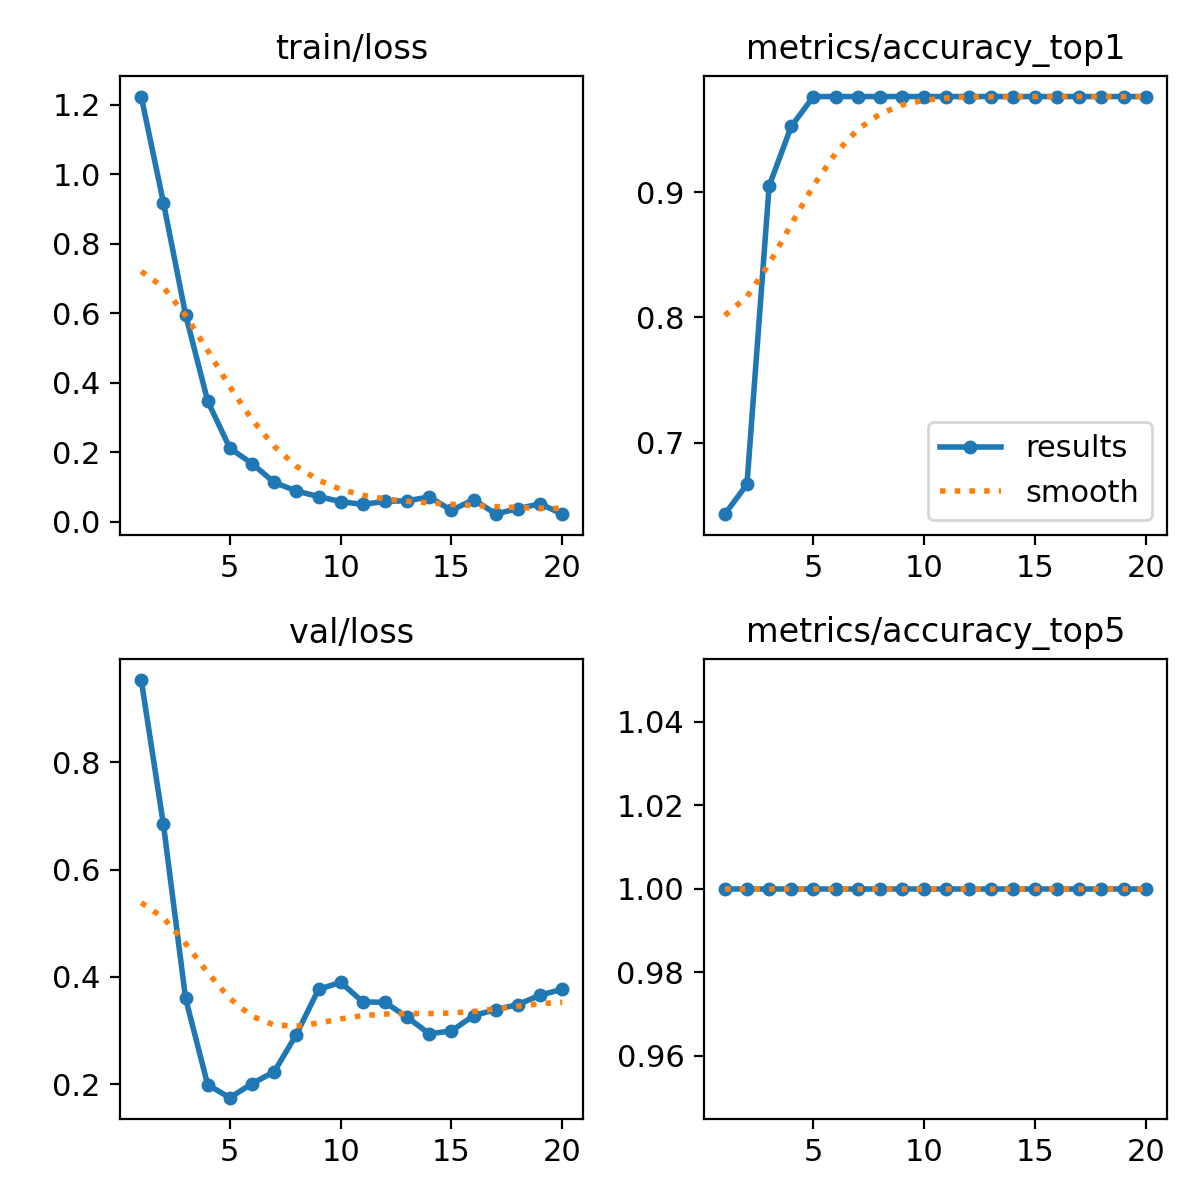

Values plotted in this chart, from the file beside it:
epoch, time, train/loss, metrics/accuracy_top1, metrics/accuracy_top5, val/loss, lr/pg0, lr/pg1, lr/pg2
1, 8.512, 1.224, 0.6429, 1, 0.9534, 0.000125, 0.000125, 0.000125
2, 16.45, 0.9188, 0.6667, 1, 0.6843, 0.0002593, 0.0002593, 0.0002593
3, 23.52, 0.5965, 0.9048, 1, 0.36, 0.0003901, 0.0003901, 0.0003901
4, 31.23, 0.3473, 0.9524, 1, 0.1985, 0.0005175, 0.0005175, 0.0005175
5, 39.04, 0.2121, 0.9762, 1, 0.1745, 0.0006416, 0.0006416, 0.0006416
6, 46.23, 0.1678, 0.9762, 1, 0.2008, 0.0007622, 0.0007622, 0.0007622
7, 53.83, 0.1137, 0.9762, 1, 0.2228, 0.0008795, 0.0008795, 0.0008795
8, 64.05, 0.08894, 0.9762, 1, 0.2923, 0.0009933, 0.0009933, 0.0009933
9, 71.19, 0.0729, 0.9762, 1, 0.3766, 0.001104, 0.001104, 0.001104
10, 79.23, 0.05847, 0.9762, 1, 0.3896, 0.001111, 0.001111, 0.001111
11, 88.35, 0.0501, 0.9762, 1, 0.3532, 0.001095, 0.001095, 0.001095
12, 97.93, 0.05911, 0.9762, 1, 0.3524, 0.00108, 0.00108, 0.00108
13, 106.8, 0.06081, 0.9762, 1, 0.3247, 0.001064, 0.001064, 0.001064
14, 114.9, 0.07175, 0.9762, 1, 0.2937, 0.001049, 0.001049, 0.001049
15, 126.1, 0.03328, 0.9762, 1, 0.2991, 0.001033, 0.001033, 0.001033
16, 134.4, 0.06412, 0.9762, 1, 0.3275, 0.001018, 0.001018, 0.001018
17, 142.1, 0.02324, 0.9762, 1, 0.3389, 0.001002, 0.001002, 0.001002
18, 150.2, 0.03788, 0.9762, 1, 0.3482, 0.000987, 0.000987, 0.000987
19, 157.2, 0.05234, 0.9762, 1, 0.3658, 0.0009716, 0.0009716, 0.0009716
20, 164.5, 0.02222, 0.9762, 1, 0.3767, 0.0009561, 0.0009561, 0.0009561
